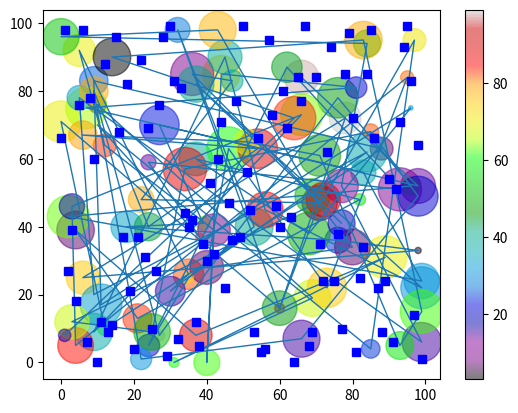

Generate this figure with matplotlib:
import matplotlib.pyplot as plt
import numpy as np


x = np.random.randint(100, size=100)
y = np.random.randint(100, size=100)
colors = np.random.randint(100, size=100)
sizes = 10 * np.random.randint(100, size=100)

plt.scatter(x, y, c=colors, cmap='nipy_spectral', s=sizes, alpha=0.5, )
plt.plot(x, y, x, 'bs',lw= 1)

plt.colorbar()
plt.show()